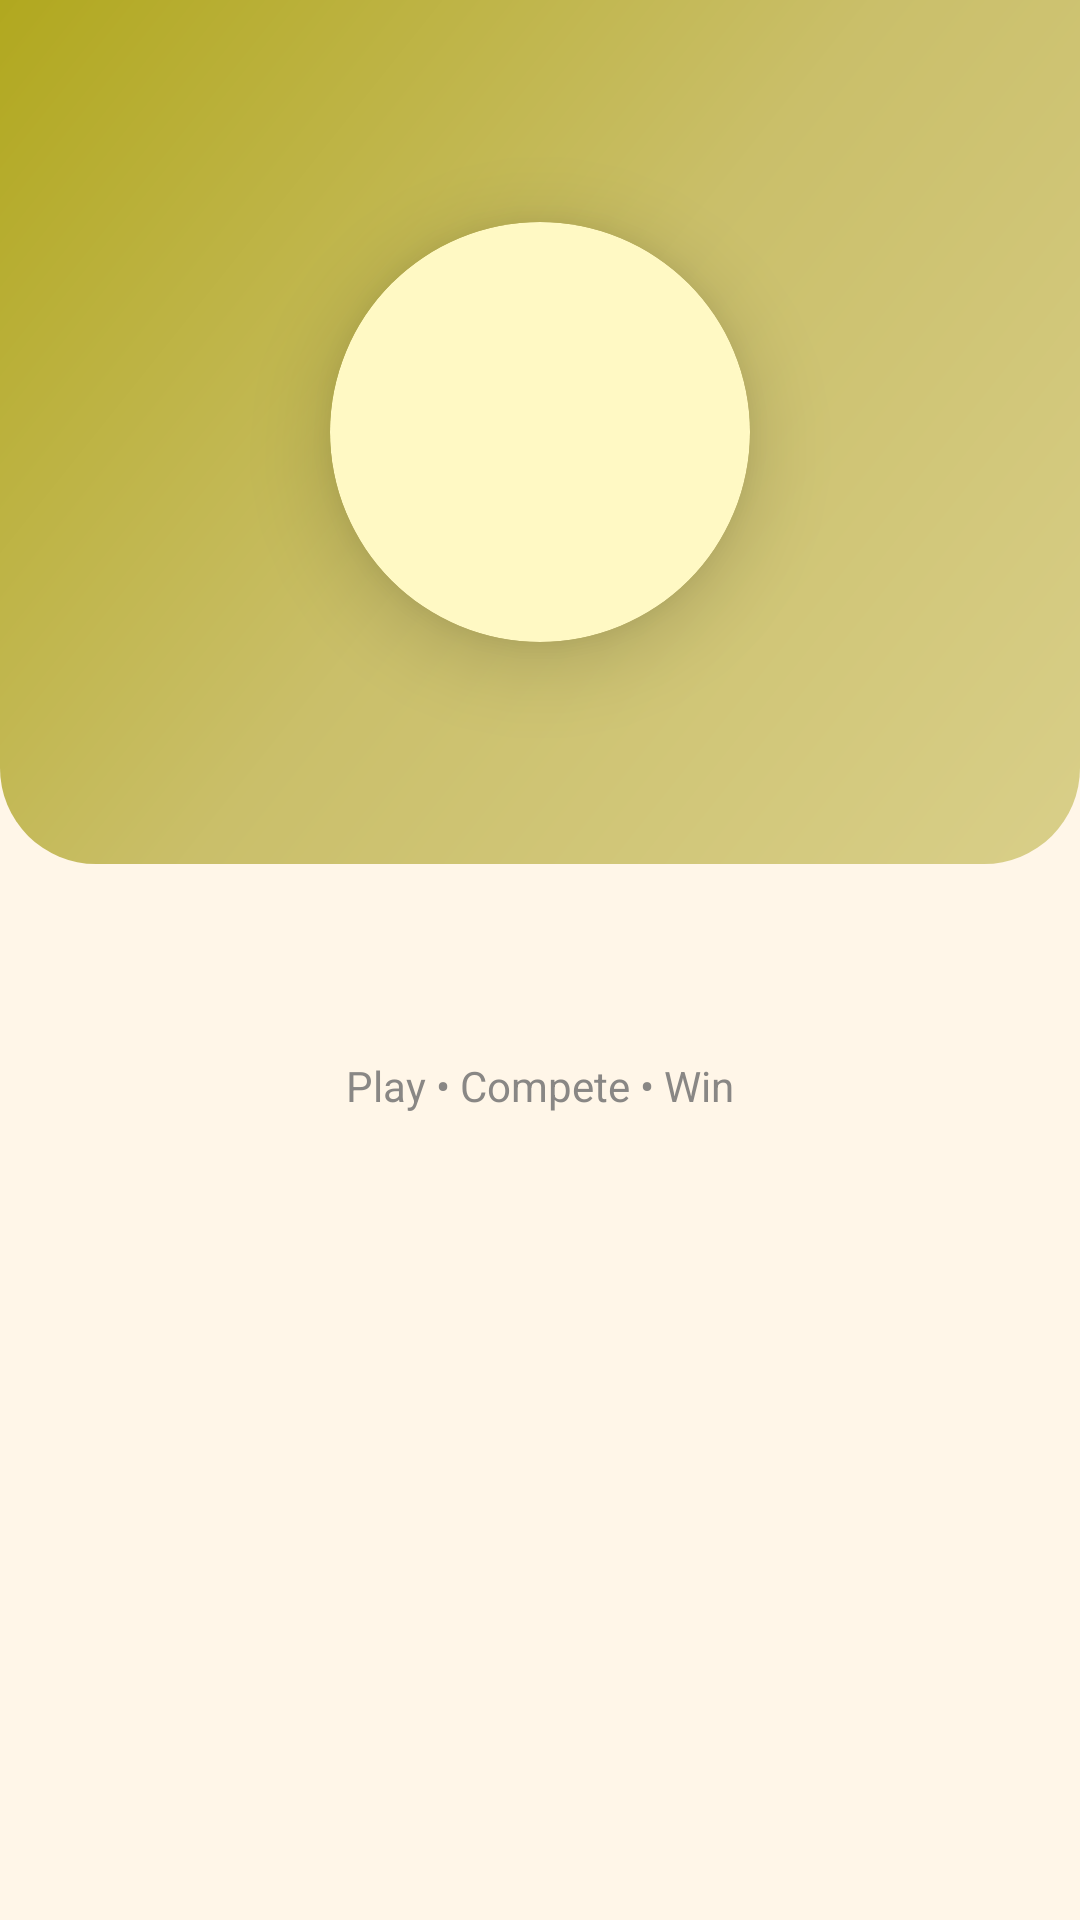

Produce the Android XML layout that renders to this screen, including the resource entries it uses.
<!-- AndroidManifest.xml: activity theme Theme.GameApp.Splash -->
<!-- res/layout/activity_splash.xml -->
<?xml version="1.0" encoding="utf-8"?>
<androidx.constraintlayout.widget.ConstraintLayout
    xmlns:android="http://schemas.android.com/apk/res/android"
    xmlns:app="http://schemas.android.com/apk/res-auto"
    android:layout_width="match_parent"
    android:layout_height="match_parent"
    android:background="@color/bg_main">

    
    <View
        android:id="@+id/viewHeader"
        android:layout_width="0dp"
        android:layout_height="0dp"
        android:background="@drawable/bg_header_gradient"
        app:layout_constraintTop_toTopOf="parent"
        app:layout_constraintHeight_percent="0.45"
        app:layout_constraintStart_toStartOf="parent"
        app:layout_constraintEnd_toEndOf="parent"/>

    
    <com.google.android.material.card.MaterialCardView
        android:id="@+id/logoCard"
        android:layout_width="140dp"
        android:layout_height="140dp"
        app:cardCornerRadius="70dp"
        app:cardElevation="16dp"
        app:cardBackgroundColor="#FFF9C4"
        app:layout_constraintTop_toTopOf="@id/viewHeader"
        app:layout_constraintBottom_toBottomOf="@id/viewHeader"
        app:layout_constraintStart_toStartOf="parent"
        app:layout_constraintEnd_toEndOf="parent">

        <ImageView
            android:id="@+id/imgSplashLogo"
            android:layout_width="90dp"
            android:layout_height="90dp"
            android:layout_gravity="center"
            android:src="@drawable/ic_app_logo"
            android:contentDescription="App Logo"
            android:scaleType="centerCrop"
            android:background="@drawable/circle_mask"
            android:clipToOutline="true"/>

    </com.google.android.material.card.MaterialCardView>

    
    <TextView
        android:id="@+id/txtAppName"
        android:layout_width="wrap_content"
        android:layout_height="wrap_content"
        android:text=""
        android:textSize="24sp"
        android:textStyle="bold"
        android:textColor="@color/textPrimary"
        android:letterSpacing="0.04"
        app:layout_constraintTop_toBottomOf="@id/viewHeader"
        app:layout_constraintStart_toStartOf="parent"
        app:layout_constraintEnd_toEndOf="parent"
        android:layout_marginTop="24dp"/>

    <TextView
        android:id="@+id/txtTagline"
        android:layout_width="wrap_content"
        android:layout_height="wrap_content"
        android:text="Play • Compete • Win"
        android:textSize="14sp"
        android:textColor="@color/textSecondary"
        android:alpha="0.8"
        app:layout_constraintTop_toBottomOf="@id/txtAppName"
        app:layout_constraintStart_toStartOf="parent"
        app:layout_constraintEnd_toEndOf="parent"
        android:layout_marginTop="8dp"/>

</androidx.constraintlayout.widget.ConstraintLayout>
<!-- resources referenced by this layout -->
<resources>
  <color name="bg_main">#FFF6E8</color>
  <color name="textPrimary">#2B2B2B</color>
  <color name="textSecondary">#6B6B6B</color>
  <!-- drawable bg_header_gradient (drawable) -->
  <shape xmlns:android="http://schemas.android.com/apk/res/android"
      android:shape="rectangle">
  
      <gradient
          android:angle="135"
          android:startColor="#D9CF89"
          android:centerColor="#CABF6A"
          android:endColor="#B1A81F"
          android:type="linear"/>
  
      <corners
          android:bottomLeftRadius="32dp"
          android:bottomRightRadius="32dp"/>
  
  </shape>
  <style name="Theme.GameApp.Splash" parent="Theme.MaterialComponents.Light.NoActionBar">
  
          
          <item name="android:windowBackground">@android:color/transparent</item>
  
          <item name="android:statusBarColor">@color/splash_bg</item>
          <item name="android:navigationBarColor">@color/splash_bg</item>
          <item name="android:windowLightStatusBar" tools:targetApi="m">false</item>
          <item name="android:forceDarkAllowed" tools:targetApi="q">false</item>
      </style>
  <color name="splash_bg">#FFD966</color>
</resources>
